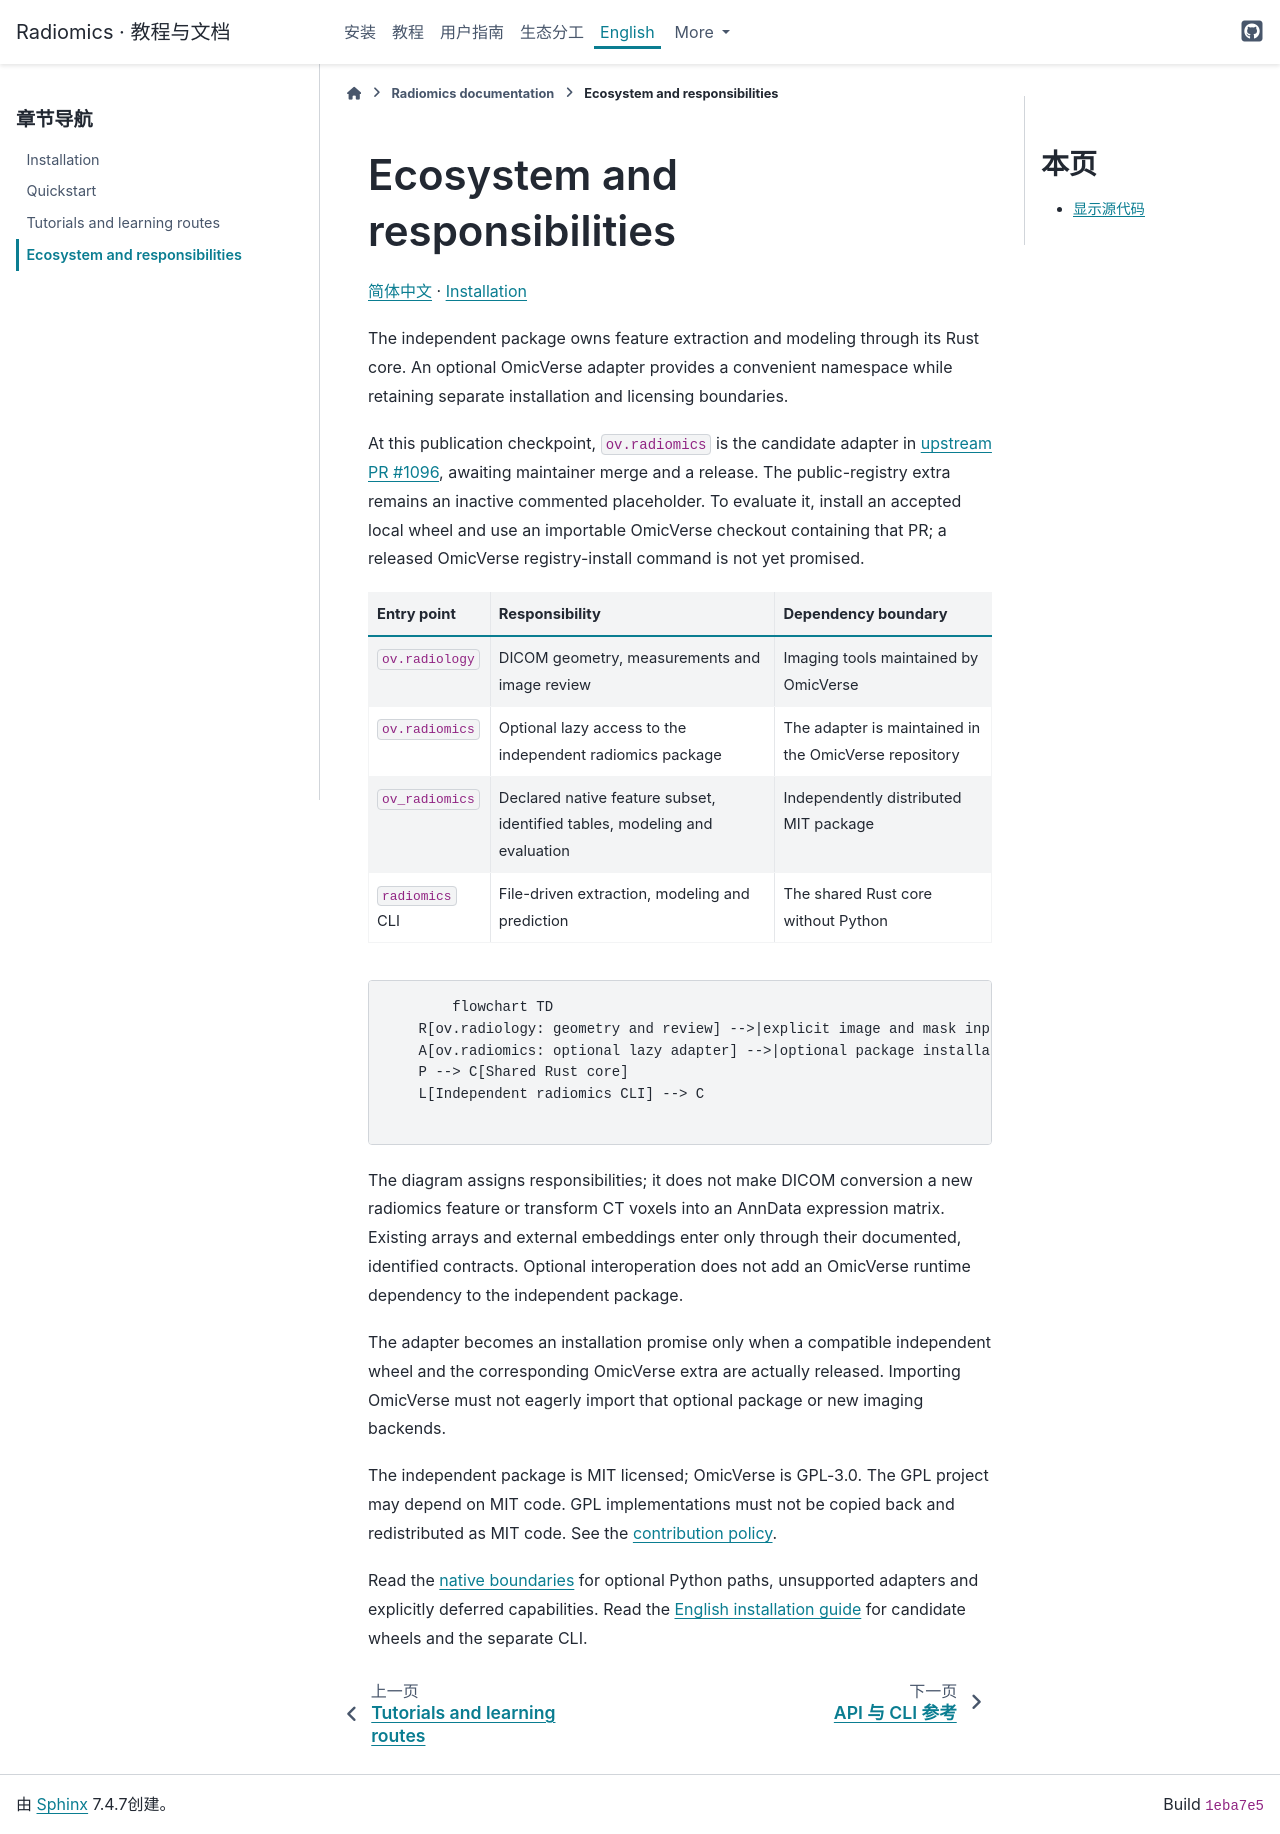

repository: hurry060215-tech/radiomics · page: en/ecosystem.html · generator: sphinx

# Ecosystem and responsibilities

[简体中文](../guide/ecosystem.md) · [Installation](installation.md)

The independent package owns feature extraction and modeling through its Rust
core. An optional OmicVerse adapter provides a convenient namespace while
retaining separate installation and licensing boundaries.

At this publication checkpoint, `ov.radiomics` is the candidate adapter in
[upstream PR #1096](https://github.com/omicverse/omicverse/pull/1096), awaiting
maintainer merge and a release. The public-registry extra remains an inactive
commented placeholder. To evaluate it, install an accepted local wheel and use
an importable OmicVerse checkout containing that PR; a released OmicVerse
registry-install command is not yet promised.

| Entry point | Responsibility | Dependency boundary |
|---|---|---|
| `ov.radiology` | DICOM geometry, measurements and image review | Imaging tools maintained by OmicVerse |
| `ov.radiomics` | Optional lazy access to the independent radiomics package | The adapter is maintained in the OmicVerse repository |
| `ov_radiomics` | Declared native feature subset, identified tables, modeling and evaluation | Independently distributed MIT package |
| `radiomics` CLI | File-driven extraction, modeling and prediction | The shared Rust core without Python |

```{mermaid}
flowchart TD
    R[ov.radiology: geometry and review] -->|explicit image and mask inputs| P[Independent ov_radiomics package]
    A[ov.radiomics: optional lazy adapter] -->|optional package installation| P
    P --> C[Shared Rust core]
    L[Independent radiomics CLI] --> C
```

The diagram assigns responsibilities; it does not make DICOM conversion a new
radiomics feature or transform CT voxels into an AnnData expression matrix.
Existing arrays and external embeddings enter only through their documented,
identified contracts. Optional interoperation does not add an OmicVerse runtime
dependency to the independent package.

The adapter becomes an installation promise only when a compatible independent
wheel and the corresponding OmicVerse extra are actually released. Importing
OmicVerse must not eagerly import that optional package or new imaging backends.

The independent package is MIT licensed; OmicVerse is GPL-3.0. The GPL project
may depend on MIT code. GPL implementations must not be copied back and
redistributed as MIT code. See the [contribution policy](../contributing.md).

Read the [native boundaries](../reference/native-boundaries.md) for optional
Python paths, unsupported adapters and explicitly deferred capabilities.
Read the [English installation guide](installation.md) for candidate wheels and
the separate CLI.
